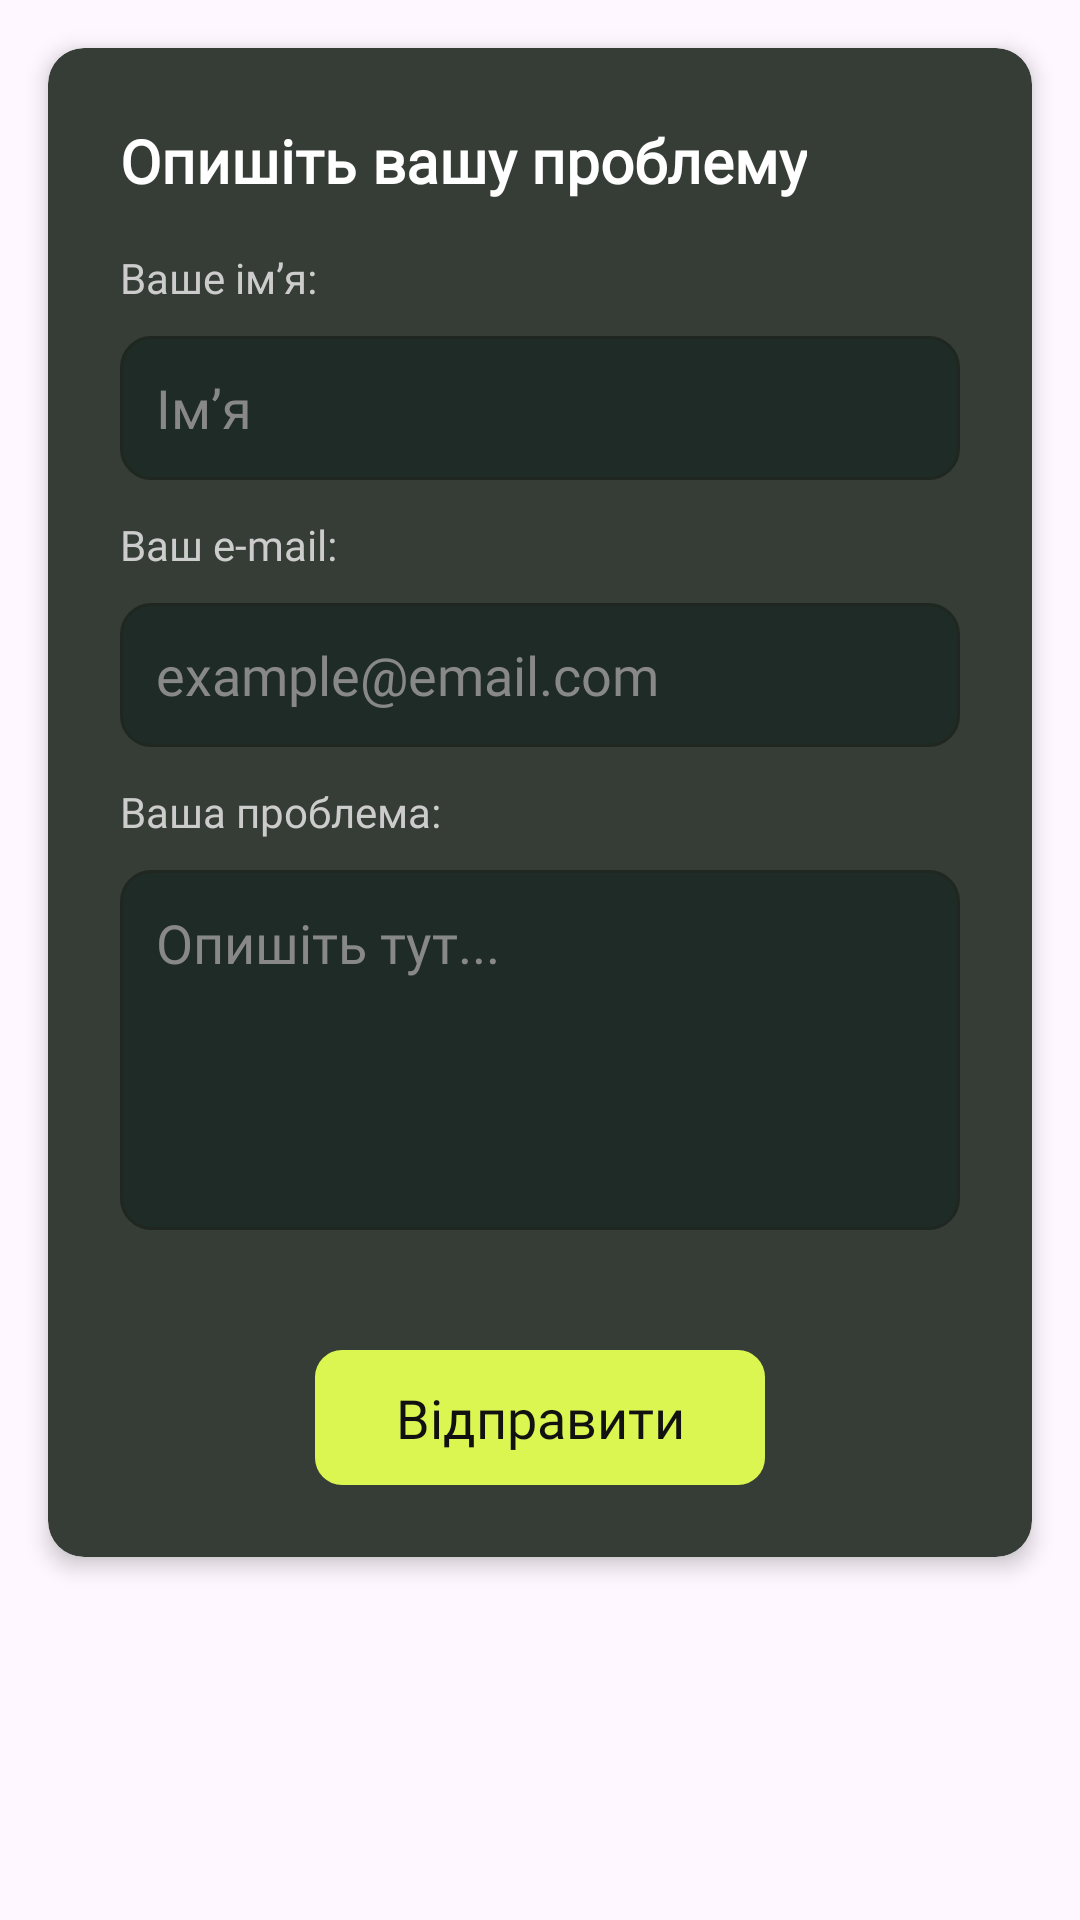

Produce the Android XML layout that renders to this screen, including the resource entries it uses.
<!-- AndroidManifest.xml: application theme Theme.Training_manager -->
<!-- res/layout/support.xml -->
<?xml version="1.0" encoding="utf-8"?>
<android.support.constraint.ConstraintLayout xmlns:android="http://schemas.android.com/apk/res/android"
    android:layout_width="match_parent"
    android:layout_height="match_parent">

    <ScrollView
        xmlns:android="http://schemas.android.com/apk/res/android"
        android:layout_width="match_parent"
        android:layout_height="match_parent">

    <LinearLayout
            android:layout_width="match_parent"
            android:layout_height="match_parent"
            android:orientation="vertical"
            android:gravity="center"
            android:fitsSystemWindows="true">

            <LinearLayout
                android:layout_width="match_parent"
                android:layout_height="wrap_content"
                android:orientation="vertical"
                android:padding="24dp"
                android:layout_margin="16dp"
                android:layout_gravity="center"
                android:elevation="4dp"
                android:backgroundTint="#353D36"
                android:clipToOutline="true"
                android:background="@drawable/rounded_bg">

                <TextView
                    android:id="@+id/titleText"
                    android:layout_width="wrap_content"
                    android:layout_height="wrap_content"
                    android:text="Опишіть вашу проблему"
                    android:textColor="#ffffff"
                    android:textSize="20sp"
                    android:textStyle="bold"
                    android:fontFamily="@font/jura_bold" />

                <TextView
                    android:layout_width="wrap_content"
                    android:layout_height="wrap_content"
                    android:text="Ваше ім’я:"
                    android:textColor="#cccccc"
                    android:layout_marginTop="16dp"
                    android:fontFamily="@font/jura_bold"/>

                <EditText
                    android:id="@+id/nameInput"
                    android:layout_width="match_parent"
                    android:layout_height="48dp"
                    android:background="@drawable/edittext_bg_support"
                    android:padding="12dp"
                    android:fontFamily="@font/jura_bold"
                    android:layout_marginTop="10dp"
                    android:textColor="#ffffff"
                    android:textColorHint="#888888"
                    android:hint="Ім’я" />

                <TextView
                    android:layout_width="wrap_content"
                    android:layout_height="wrap_content"
                    android:text="Ваш e-mail:"
                    android:textColor="#cccccc"
                    android:layout_marginTop="12dp"
                    android:fontFamily="@font/jura_bold"/>

                <EditText
                    android:id="@+id/emailInput"
                    android:layout_width="match_parent"
                    android:layout_height="48dp"
                    android:fontFamily="@font/jura_bold"
                    android:background="@drawable/edittext_bg_support"
                    android:padding="12dp"
                    android:textColor="#ffffff"
                    android:layout_marginTop="10dp"
                    android:textColorHint="#888888"
                    android:hint="example@email.com"
                    android:inputType="textEmailAddress"/>

                <TextView
                    android:layout_width="wrap_content"
                    android:layout_height="wrap_content"
                    android:text="Ваша проблема:"
                    android:textColor="#cccccc"
                    android:layout_marginTop="12dp"
                    android:fontFamily="@font/jura_bold"/>

                <EditText
                    android:id="@+id/problemInput"
                    android:layout_width="match_parent"
                    android:layout_height="120dp"
                    android:background="@drawable/edittext_bg_support"
                    android:padding="12dp"
                    android:layout_marginTop="10dp"
                    android:gravity="top"
                    android:textColor="#ffffff"
                    android:fontFamily="@font/jura_bold"
                    android:textColorHint="#888888"
                    android:hint="Опишіть тут..."
                    android:inputType="textMultiLine"
                    android:lines="5"
                    android:maxLines="10"
                    android:scrollbars="vertical"
                    android:overScrollMode="always"
                    />
                <RelativeLayout
                    android:layout_width="match_parent"
                    android:layout_height="wrap_content"
                    android:layout_gravity="center"
                    android:layout_marginTop="40dp">

                    <ImageView
                        android:id="@+id/save_image"
                        android:layout_width="150dp"
                        android:layout_height="45dp"
                        android:layout_centerInParent="true"
                        android:src="@drawable/rounded_button"/>

                    <TextView
                        android:layout_width="match_parent"
                        android:layout_height="wrap_content"
                        android:layout_centerInParent="true"
                        android:gravity="center"
                        android:text="Відправити"
                        android:textColor="#111111"
                        android:fontFamily="@font/jura_bold"
                        android:textSize="18sp"
                        android:paddingStart="16dp"
                        android:paddingEnd="16dp" />

                </RelativeLayout>
            </LinearLayout>
        <View
            android:layout_width="match_parent"
            android:layout_height="80dp" />
    </LinearLayout>
  </ScrollView>
</android.support.constraint.ConstraintLayout>
<!-- resources referenced by this layout -->
<resources>
  <!-- drawable edittext_bg_support (drawable) -->
  <shape xmlns:android="http://schemas.android.com/apk/res/android">
      <solid android:color="#1e2b26" />
      <corners android:radius="10dp"/>
      <stroke android:color="#1F2720" android:width="1dp"/>
  </shape>
  <!-- drawable rounded_bg (drawable) -->
  <?xml version="1.0" encoding="utf-8"?>
  <shape xmlns:android="http://schemas.android.com/apk/res/android">
      <solid android:color="#353D36"/>
      <corners android:radius="12dp"/>
  </shape>
  <!-- drawable rounded_button (drawable) -->
  <shape xmlns:android="http://schemas.android.com/apk/res/android">
      <solid android:color="#DBF650"/>
      <corners android:radius="9dp"/>
  </shape>
  <style name="Theme.Training_manager" parent="Base.Theme.Training_manager">
          <item name="android:windowFullscreen">false</item>
          <item name="android:windowContentOverlay">@null</item>
          <item name="android:windowNoTitle">true</item>
      </style>
  <style name="Base.Theme.Training_manager" parent="Theme.Material3.DayNight.NoActionBar">
          <item name="android:windowFullscreen">false</item>
          <item name="android:windowContentOverlay">@null</item>
          <item name="android:windowNoTitle">true</item>
      </style>
</resources>
